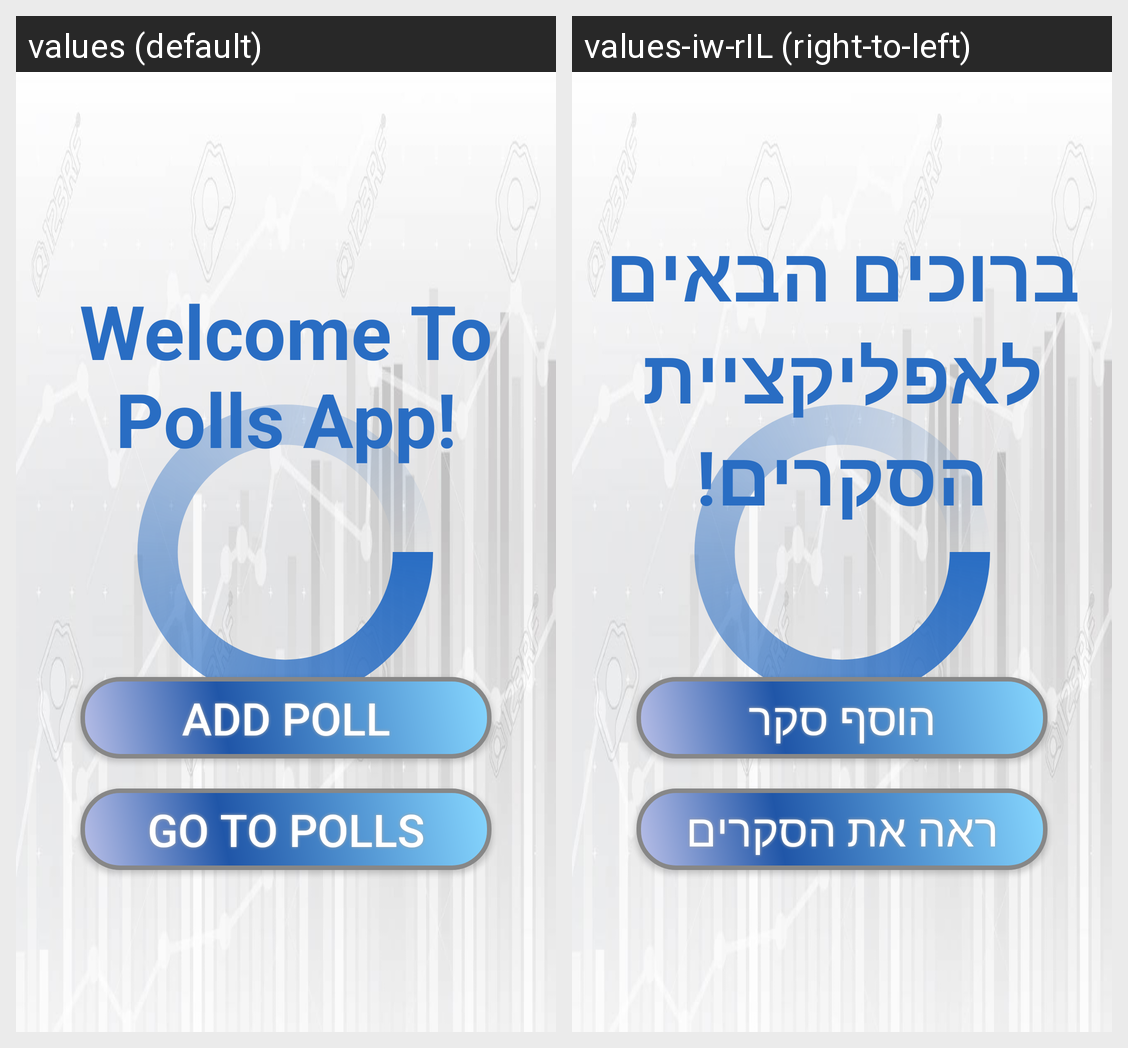

The same Android screen rendered under two of its app's locales, left to right. List the strings drawn on it with the default value and each locale's translation.
Android screen res/layout/activity_main.xml rendered under 2 locales, left to right: values (default), values-iw-rIL (right-to-left). Device: Nexus 5 (rendered at 1080×1920; each locale shown at half size, 540×960, under a caption strip naming it); theme AppTheme.
Strings drawn on this screen, with the default value and each locale's value (text and hints the layout hard-codes, and strings that could not be matched under every locale, appear in the picture but are not listed):

welcome_title
  values: Welcome To Polls App!
  values-iw-rIL: ברוכים הבאים לאפליקציית הסקרים!

add_poll_button_text
  values: Add poll
  values-iw-rIL: הוסף סקר

navigate_polls_button
  values: Go to polls
  values-iw-rIL: ראה את הסקרים
